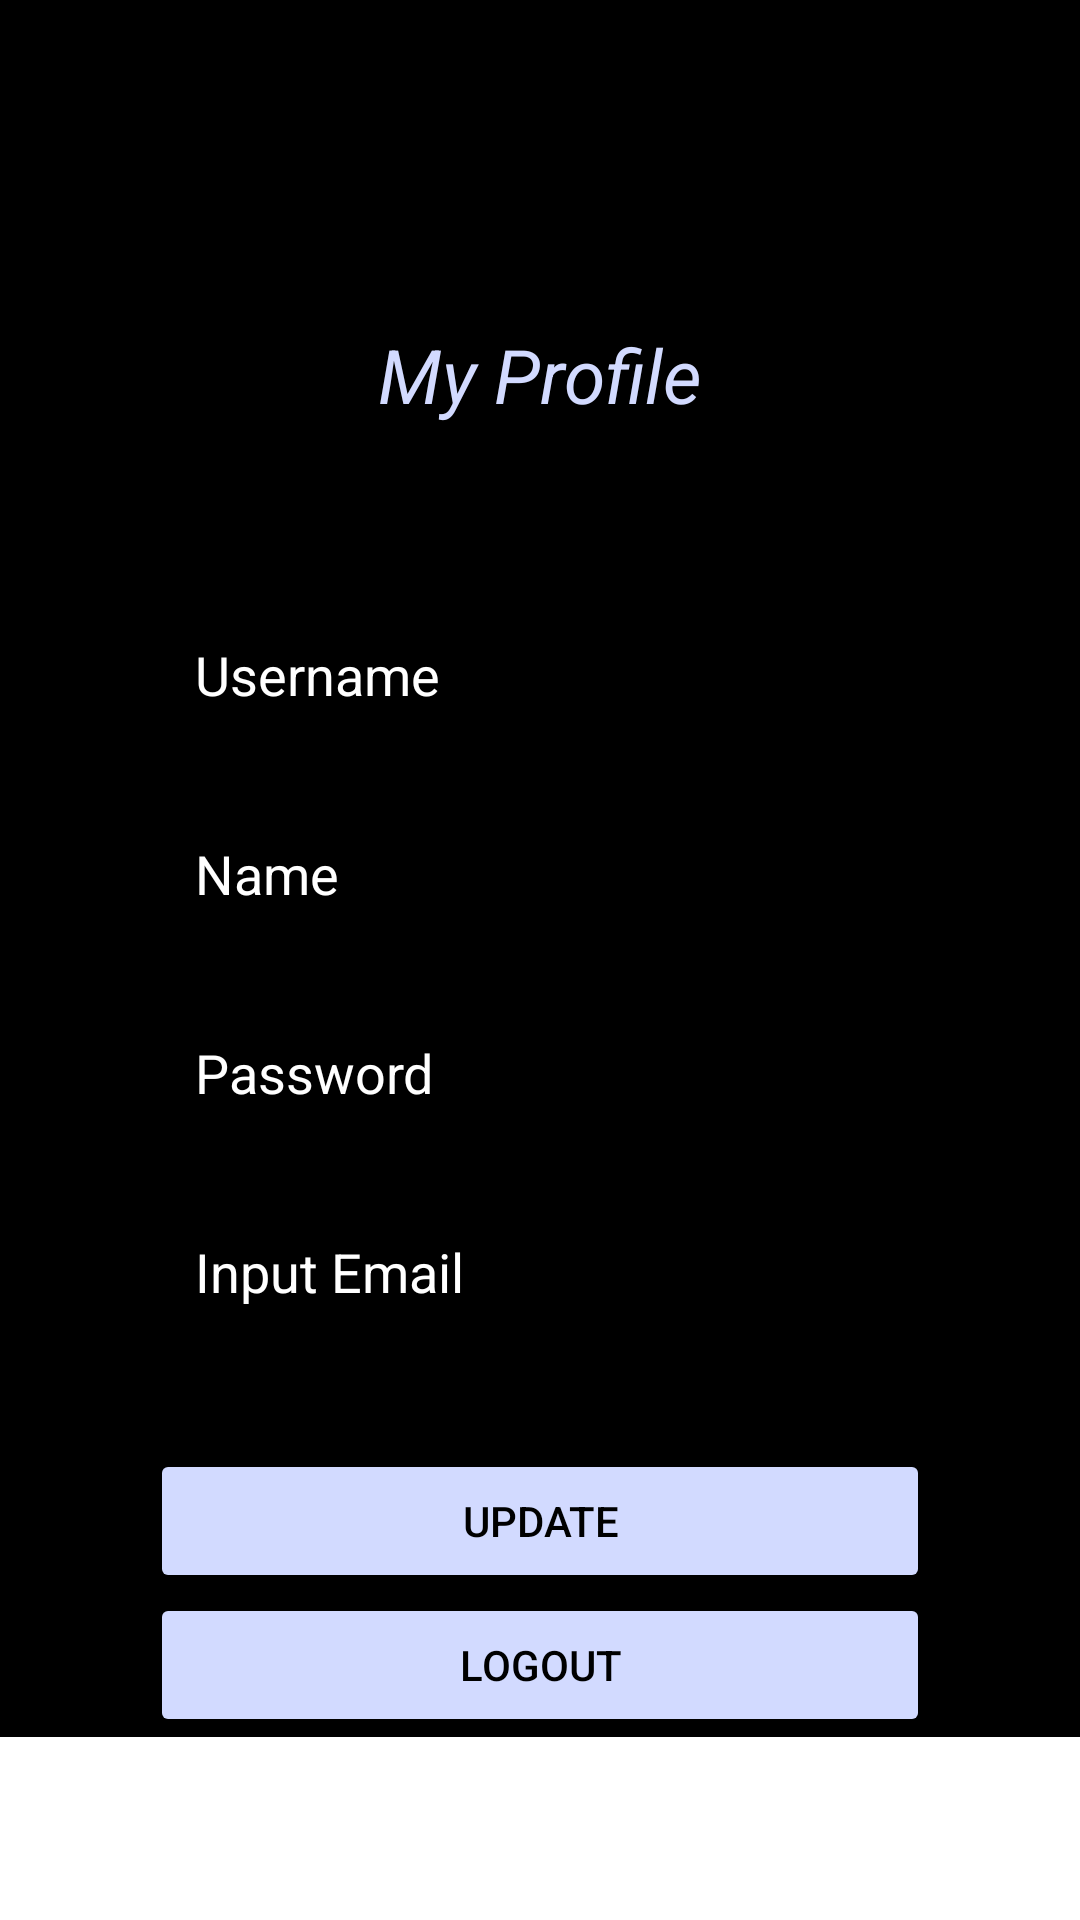

Layout XML and referenced resources for this Android screen:
<!-- AndroidManifest.xml: application theme AppTheme -->
<!-- res/layout/fragment_profile.xml -->
<?xml version="1.0" encoding="utf-8"?>
<FrameLayout xmlns:android="http://schemas.android.com/apk/res/android"
    xmlns:tools="http://schemas.android.com/tools"
    android:layout_width="match_parent"
    android:layout_height="match_parent"
    tools:context=".ProfileFragment">


    <ScrollView
        android:layout_width="match_parent"
        android:layout_height="match_parent">


        <androidx.constraintlayout.widget.ConstraintLayout xmlns:android="http://schemas.android.com/apk/res/android"
            xmlns:app="http://schemas.android.com/apk/res-auto"
            xmlns:tools="http://schemas.android.com/tools"
            android:layout_width="match_parent"
            android:id="@+id/menu_profile"
            android:layout_height="match_parent"
            android:background="@color/black">

            <TextView
                android:id="@+id/textView5"
                android:layout_width="wrap_content"
                android:layout_height="wrap_content"
                android:layout_marginTop="108dp"
                android:text="@string/my_profile"
                android:textColor="#D2DAFF"
                android:textStyle="italic"
                android:textSize="25sp"
                app:layout_constraintEnd_toEndOf="parent"
                app:layout_constraintStart_toStartOf="parent"
                app:layout_constraintTop_toTopOf="parent" />

            <EditText
                android:id="@+id/edt_username"
                android:layout_width="match_parent"
                android:layout_height="wrap_content"
                android:layout_marginTop="56dp"
                android:ems="10"
                android:inputType="text"
                android:hint="@string/username"
                android:background="@drawable/bot_nav_bg"
                android:padding="15dp"
                android:textColorHint="@color/white"
                android:textColor="@color/white"
                android:layout_marginRight="50dp"
                android:layout_marginLeft="50dp"
                app:layout_constraintEnd_toEndOf="parent"
                app:layout_constraintStart_toStartOf="parent"
                app:layout_constraintTop_toBottomOf="@+id/textView5" />

            <EditText
                android:id="@+id/edt_name"
                android:layout_width="match_parent"
                android:layout_height="wrap_content"
                android:layout_marginLeft="50dp"
                android:layout_marginTop="12dp"
                android:layout_marginRight="50dp"
                android:background="@drawable/bot_nav_bg"
                android:ems="10"
                android:hint="@string/name"
                android:textColorHint="@color/white"
                android:textColor="@color/white"
                android:inputType="text"
                android:padding="15dp"
                app:layout_constraintEnd_toEndOf="@+id/edt_username"
                app:layout_constraintHorizontal_bias="0.0"
                app:layout_constraintStart_toStartOf="@+id/edt_username"
                app:layout_constraintTop_toBottomOf="@+id/edt_username" />

            <EditText
                android:id="@+id/edt_password"
                android:layout_width="match_parent"
                android:layout_height="wrap_content"
                android:layout_marginLeft="50dp"
                android:layout_marginTop="12dp"
                android:layout_marginRight="50dp"
                android:background="@drawable/bot_nav_bg"
                android:ems="10"
                android:hint="@string/password"
                android:textColorHint="@color/white"
                android:textColor="@color/white"
                android:inputType="text"
                android:padding="15dp"
                app:layout_constraintEnd_toEndOf="@+id/edt_name"
                app:layout_constraintHorizontal_bias="0.0"
                app:layout_constraintStart_toStartOf="@+id/edt_name"
                app:layout_constraintTop_toBottomOf="@+id/edt_name" />

            <EditText
                android:id="@+id/edt_email"
                android:layout_width="match_parent"
                android:layout_height="wrap_content"
                android:layout_marginLeft="50dp"
                android:layout_marginTop="12dp"
                android:layout_marginRight="50dp"
                android:background="@drawable/bot_nav_bg"
                android:ems="10"
                android:hint="@string/email"
                android:textColorHint="@color/white"
                android:textColor="@color/white"
                android:inputType="text"
                android:padding="15dp"
                app:layout_constraintEnd_toEndOf="@+id/edt_password"
                app:layout_constraintHorizontal_bias="0.0"
                app:layout_constraintStart_toStartOf="@+id/edt_password"
                app:layout_constraintTop_toBottomOf="@+id/edt_password" />

            <Button
                android:id="@+id/btn_update"
                android:layout_width="match_parent"
                android:layout_height="wrap_content"
                android:layout_marginLeft="50dp"
                android:layout_marginTop="32dp"
                android:layout_marginRight="50dp"
                android:backgroundTint="#D2DAFF"
                android:text="@string/update"
                android:textColor="@color/black"
                app:layout_constraintEnd_toEndOf="@+id/edt_email"
                app:layout_constraintHorizontal_bias="0.0"
                app:layout_constraintStart_toStartOf="@+id/edt_email"
                app:layout_constraintTop_toBottomOf="@+id/edt_email" />

            <Button
                android:id="@+id/btn_logout"
                android:layout_width="match_parent"
                android:layout_height="wrap_content"
                android:text="@string/logout"
                android:backgroundTint="#D2DAFF"
                android:textColor="@color/black"
                android:layout_marginLeft="50dp"
                android:layout_marginRight="50dp"
                app:layout_constraintEnd_toEndOf="@+id/btn_update"
                app:layout_constraintStart_toStartOf="@+id/btn_update"
                app:layout_constraintTop_toBottomOf="@+id/btn_update" />
        </androidx.constraintlayout.widget.ConstraintLayout>

    </ScrollView>
</FrameLayout>
<!-- resources referenced by this layout -->
<resources>
  <color name="black">#FF000000</color>
  <color name="white">#FFFFFFFF</color>
  <string name="email">Input Email</string>
  <string name="logout">LOGOUT</string>
  <string name="my_profile">My Profile</string>
  <string name="name">Name</string>
  <string name="password">Password</string>
  <string name="update">UPDATE</string>
  <string name="username">Username</string>
  <style name="AppTheme" parent="Theme.MaterialComponents.DayNight.DarkActionBar">
          
          <item name="colorPrimary">@color/colorAccent</item>
          <item name="colorPrimaryVariant">@color/colorPrimaryDark</item>
          <item name="colorOnPrimary">@color/white</item>
          
          <item name="colorSecondary">@color/teal_200</item>
          <item name="colorSecondaryVariant">@color/teal_700</item>
          <item name="colorOnSecondary">@color/black</item>
          
          <item name="android:statusBarColor" tools:targetApi="l">?attr/colorPrimaryVariant</item>
          
      </style>
  <color name="colorAccent">#2ECADD</color>
  <color name="colorPrimaryDark">#FF3700B3</color>
  <color name="teal_200">#FF03DAC5</color>
  <color name="teal_700">#FF018786</color>
</resources>
